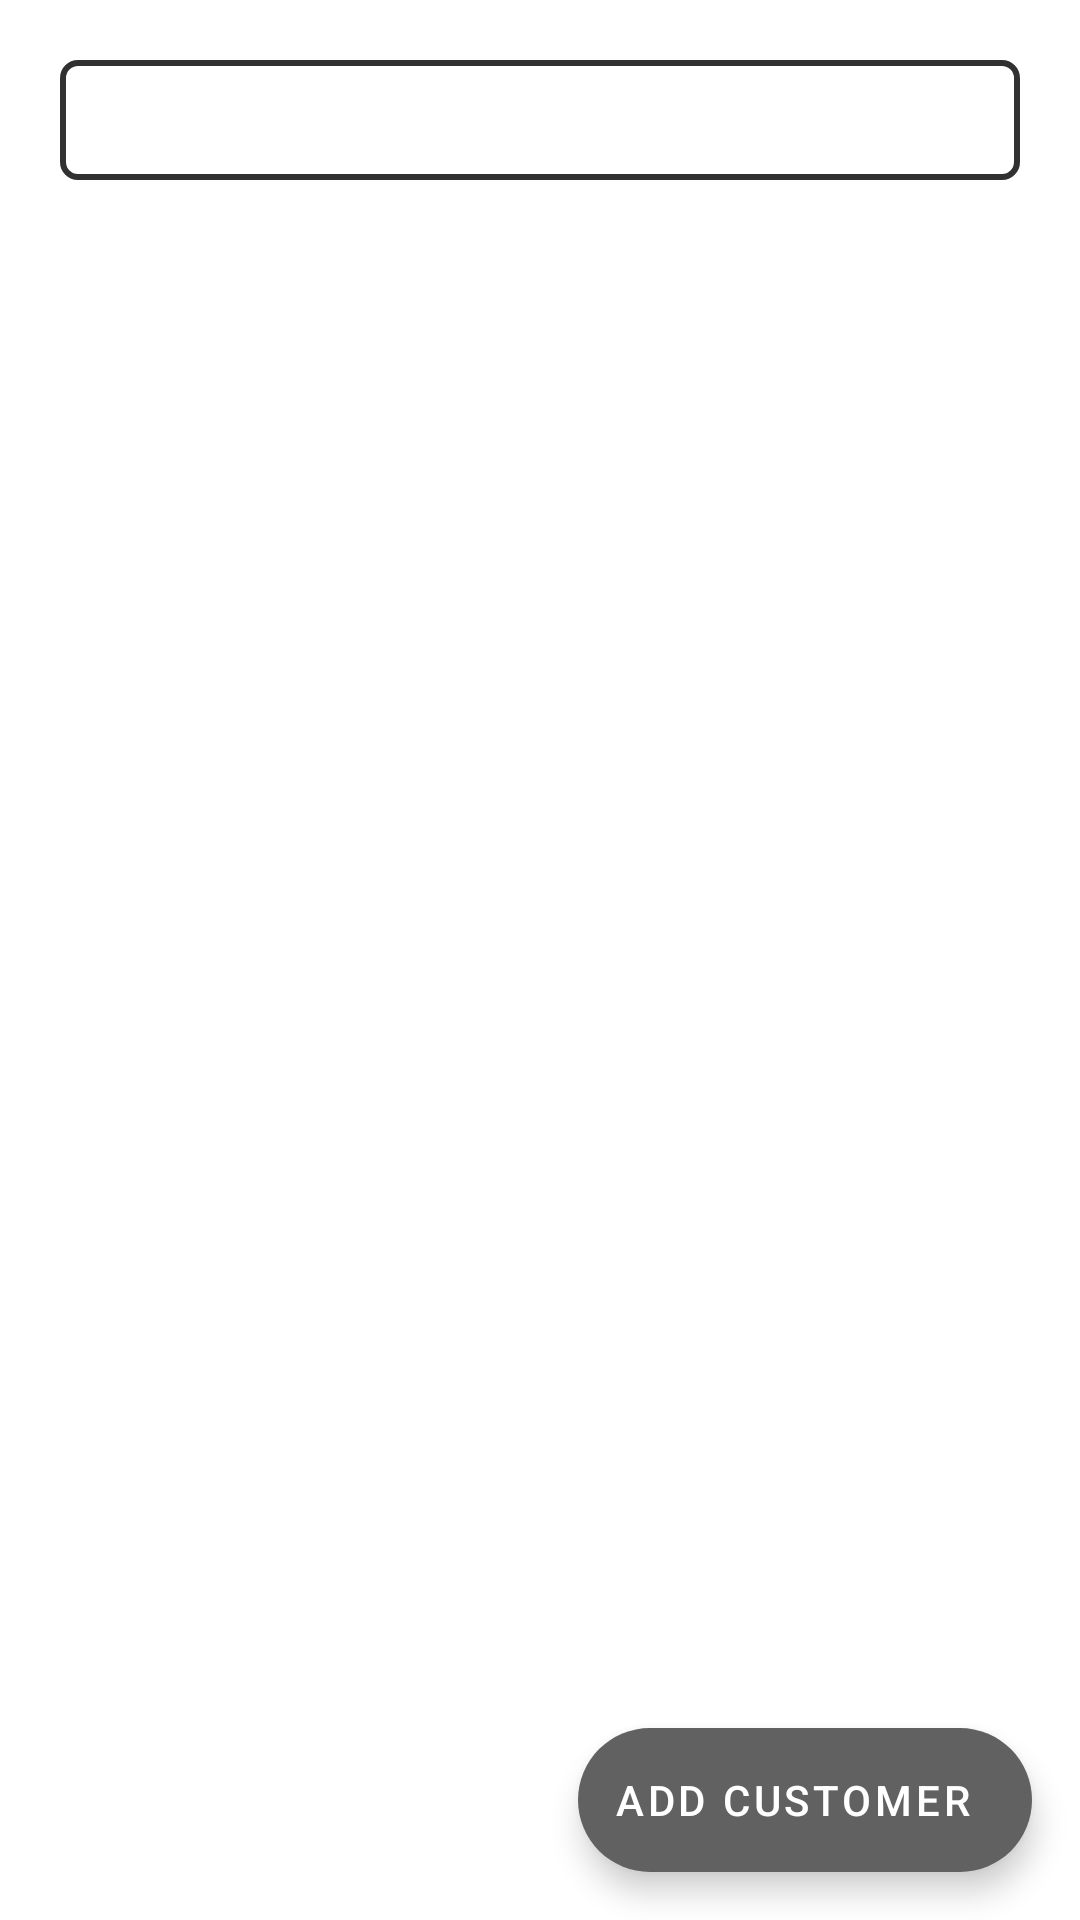

Here is an Android app screen rendered from its layout file. Give the layout XML and the strings, colors and styles it references.
<!-- AndroidManifest.xml: application theme Theme.SpidertracksCrm -->
<!-- res/layout/fragment_customer_list.xml -->
<?xml version="1.0" encoding="utf-8"?>
<layout xmlns:android="http://schemas.android.com/apk/res/android"
    xmlns:app="http://schemas.android.com/apk/res-auto"
    xmlns:tools="http://schemas.android.com/tools">

    <androidx.constraintlayout.widget.ConstraintLayout
        android:id="@+id/layoutConstraint"
        android:layout_width="match_parent"
        android:layout_height="match_parent"
        tools:context=".ui.CustomerListActivity">

        <androidx.recyclerview.widget.RecyclerView
            android:id="@+id/recyclerView"
            android:layout_width="409dp"
            android:layout_height="0dp"
            android:layout_marginTop="20dp"
            app:layout_constraintBottom_toBottomOf="parent"
            app:layout_constraintEnd_toEndOf="parent"
            app:layout_constraintStart_toStartOf="parent"
            app:layout_constraintTop_toBottomOf="@+id/spinner" />

        <com.google.android.material.floatingactionbutton.ExtendedFloatingActionButton
            android:id="@+id/fabButton"
            android:layout_width="wrap_content"
            android:layout_height="wrap_content"
            android:layout_margin="16dp"
            android:text="ADD CUSTOMER"
            android:textColor="#FFFFFF"
            app:icon="@drawable/ic_add_24"
            app:layout_constraintBottom_toBottomOf="parent"
            app:layout_constraintEnd_toEndOf="parent" />

        <ProgressBar
            android:id="@+id/progressBar"
            style="?android:attr/progressBarStyle"
            android:layout_width="wrap_content"
            android:layout_height="wrap_content"
            android:visibility="invisible"
            app:layout_constraintBottom_toBottomOf="parent"
            app:layout_constraintEnd_toEndOf="parent"
            app:layout_constraintStart_toStartOf="@+id/recyclerView"
            app:layout_constraintTop_toTopOf="parent" />

        <Spinner
            android:id="@+id/spinner"
            android:layout_width="0dp"
            android:layout_height="40dp"
            android:layout_margin="20dp"
            android:layout_marginStart="20dp"
            android:layout_marginTop="20dp"
            android:layout_marginEnd="20dp"
            android:background="@drawable/tag"
            android:spinnerMode="dropdown"
            app:layout_constraintEnd_toEndOf="parent"
            app:layout_constraintStart_toStartOf="parent"
            app:layout_constraintTop_toTopOf="parent" />

    </androidx.constraintlayout.widget.ConstraintLayout>

</layout>
<!-- resources referenced by this layout -->
<resources>
  <!-- drawable tag (drawable) -->
  <shape xmlns:android="http://schemas.android.com/apk/res/android"
         android:shape="rectangle">
  
      
  
      <stroke
              android:width="2dp"
              android:color="@color/purple_700" />
  
      <padding
              android:bottom="2dp"
              android:left="2dp"
              android:right="2dp"
              android:top="2dp" />
  
      <corners android:radius="5dp"  />
  
      <corners android:radius="5dp"/>
  
  </shape>
  <style name="Theme.SpidertracksCrm" parent="Theme.MaterialComponents.DayNight.DarkActionBar">
          
          <item name="colorPrimary">@color/purple_500</item>
          <item name="colorPrimaryVariant">@color/purple_700</item>
          <item name="colorOnPrimary">@color/white</item>
          
          <item name="colorSecondary">@color/teal_200</item>
          <item name="colorSecondaryVariant">@color/teal_700</item>
          <item name="colorOnSecondary">@color/black</item>
          
          <item name="android:statusBarColor">?attr/colorPrimaryVariant</item>
          
      </style>
  <color name="purple_700">#313131</color>
  <color name="purple_500">#313131</color>
  <color name="white">#FFFFFFFF</color>
  <color name="teal_200">#616161</color>
  <color name="teal_700">#616161</color>
  <color name="black">#FF000000</color>
</resources>
